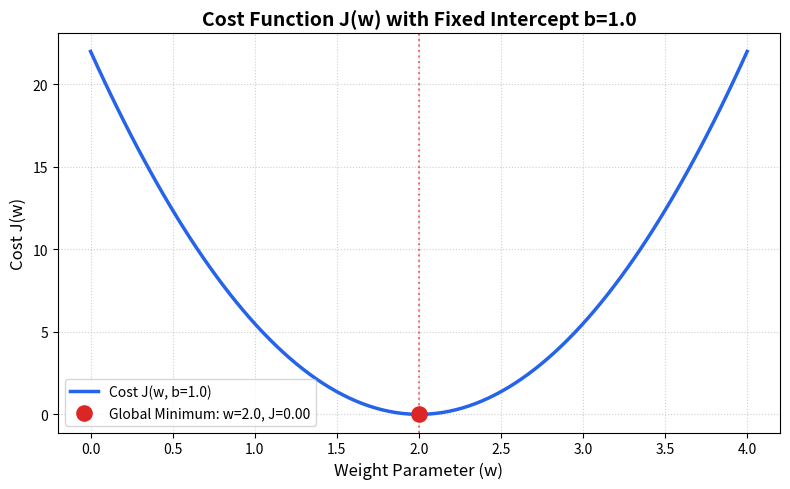

Write Python code to recreate this figure.
import numpy as np
import matplotlib.pyplot as plt

# Fixed dataset
np.random.seed(42)
x = np.array([1.0, 2.0, 3.0, 4.0, 5.0])
y = 2.0 * x + 1.0  # Ground truth: w=2.0, b=1.0

def compute_cost(x, y, w, b):
    m = len(x)
    y_pred = w * x + b
    return (1.0 / (2.0 * m)) * np.sum((y_pred - y) ** 2)

# Analyze cost J as a function of slope w (holding b = 1.0 fixed)
w_vals = np.linspace(0.0, 4.0, 100)
costs = [compute_cost(x, y, wi, b=1.0) for wi in w_vals]

optimal_w = 2.0
min_cost = compute_cost(x, y, optimal_w, b=1.0)

plt.figure(figsize=(8, 5))
plt.plot(w_vals, costs, color="#2563eb", linewidth=2.5, label="Cost J(w, b=1.0)")
plt.scatter(optimal_w, min_cost, color="#dc2626", s=120, zorder=4, label=f"Global Minimum: w={optimal_w}, J={min_cost:.2f}")

plt.title("Cost Function J(w) with Fixed Intercept b=1.0", fontsize=14, fontweight="bold")
plt.xlabel("Weight Parameter (w)", fontsize=12)
plt.ylabel("Cost J(w)", fontsize=12)
plt.axvline(optimal_w, color="#dc2626", linestyle=":", alpha=0.6)
plt.legend(frameon=True)
plt.grid(True, linestyle=":", alpha=0.6)
plt.tight_layout()
plt.show()
